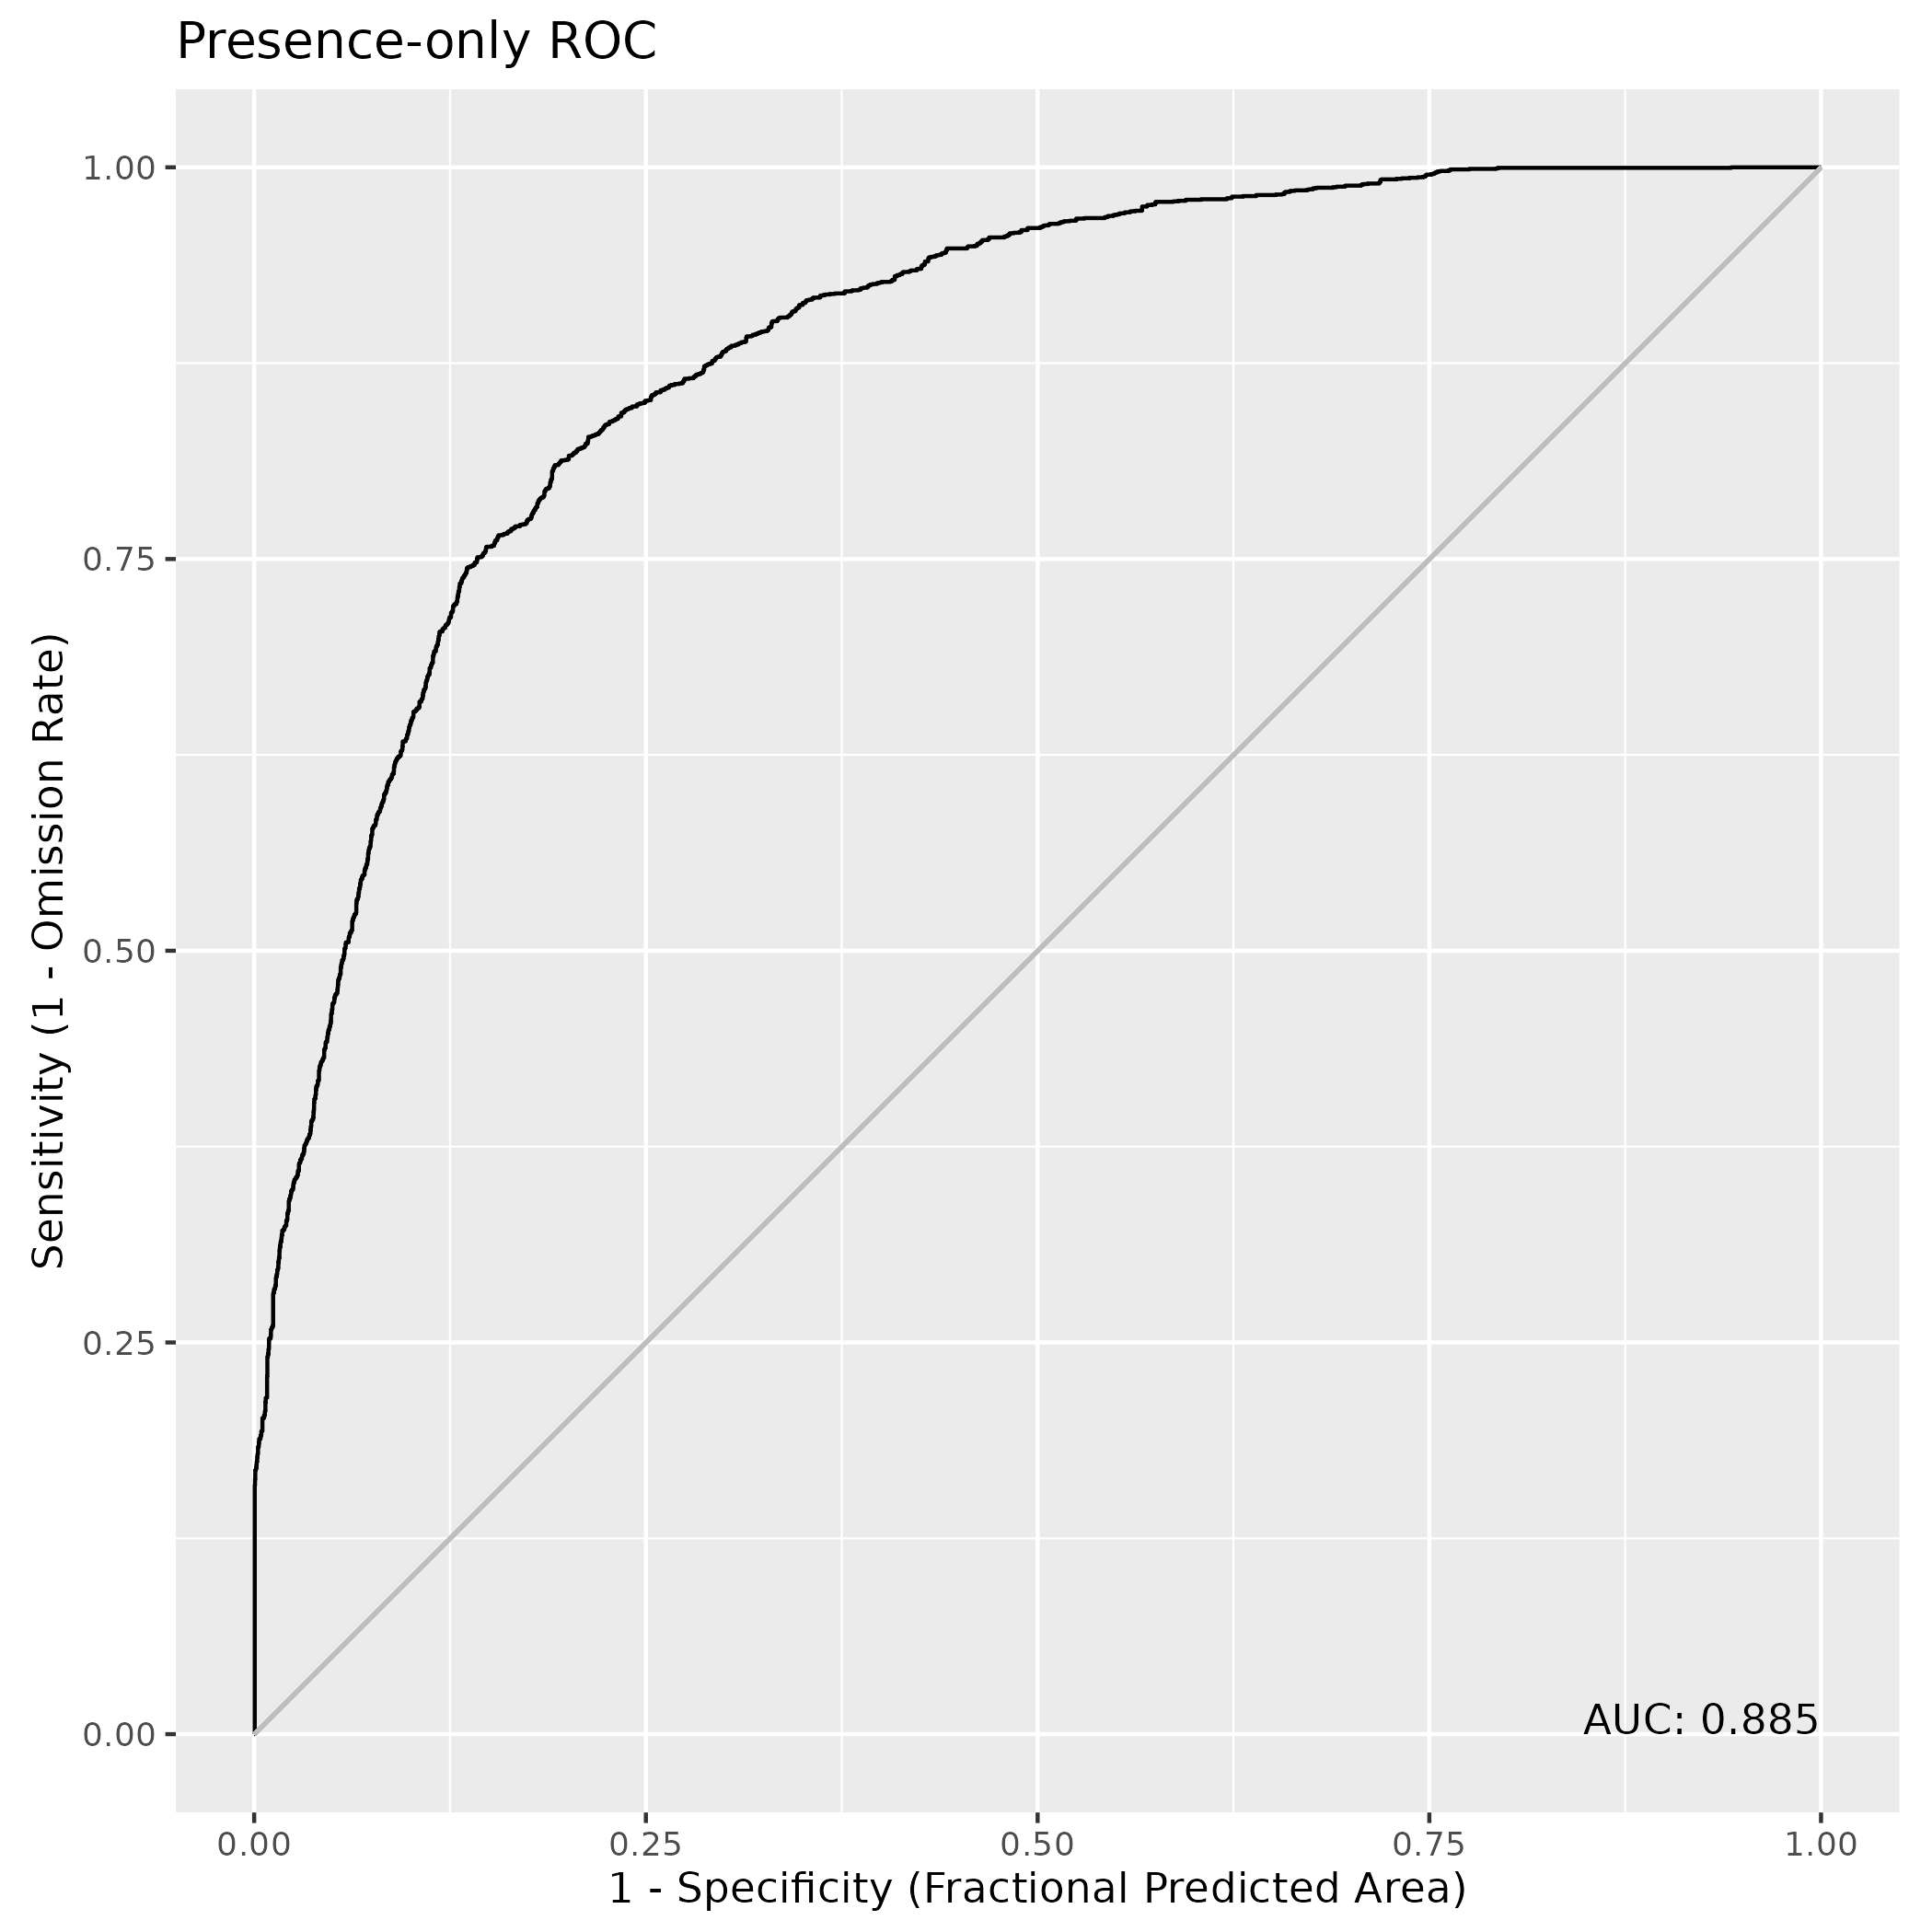

The file beside this chart, header and first rows:
, value
1, 0.8848
